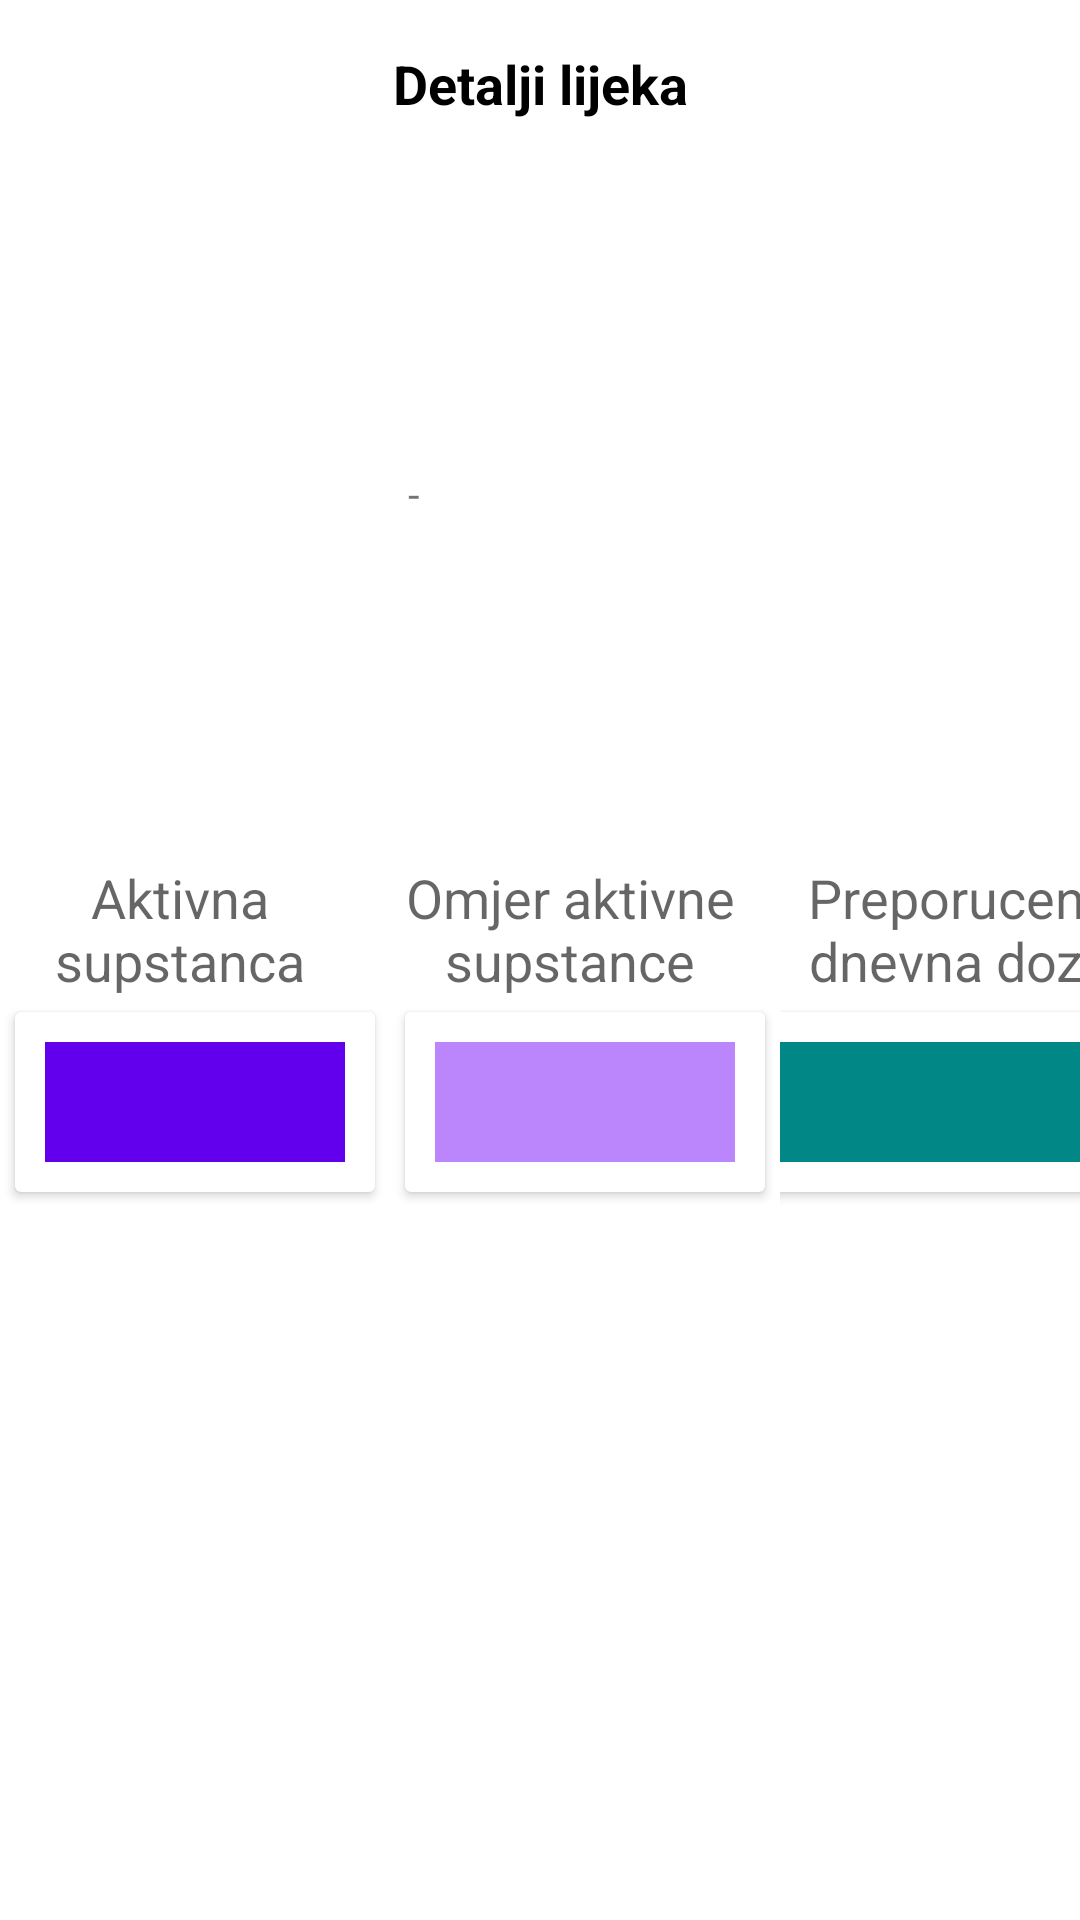

Write the Android layout XML for this screen, with the resource values it uses.
<!-- AndroidManifest.xml: application theme Theme.RegistarLijekova -->
<!-- res/layout/activity_detail.xml -->
<?xml version="1.0" encoding="utf-8"?>
<androidx.constraintlayout.widget.ConstraintLayout xmlns:android="http://schemas.android.com/apk/res/android"
    xmlns:app="http://schemas.android.com/apk/res-auto"
    xmlns:tools="http://schemas.android.com/tools"
    android:layout_width="match_parent"
    android:layout_height="match_parent"
    android:layout_margin="10dp"
    tools:context=".DetailActivity">

    <androidx.appcompat.widget.Toolbar
        android:id="@+id/toolbar"
        android:layout_width="match_parent"
        android:layout_height="?attr/actionBarSize"
        android:background="@color/white"
        app:layout_constraintEnd_toEndOf="parent"
        app:layout_constraintHorizontal_bias="0.0"
        app:layout_constraintStart_toStartOf="parent"
        app:layout_constraintTop_toTopOf="parent">

        <TextView
            android:id="@+id/title"
            android:layout_width="wrap_content"
            android:layout_height="wrap_content"
            android:layout_gravity="center"
            android:text="@string/title"
            android:textColor="@color/black"
            android:textSize="18sp"
            android:textStyle="bold" />

    </androidx.appcompat.widget.Toolbar>


    <ImageView
        android:id="@+id/image"
        android:layout_width="100dp"
        android:layout_height="100dp"
        android:layout_marginTop="28dp"
        android:contentDescription="@string/todo"
        app:layout_constraintStart_toEndOf="@id/detailName"
        app:layout_constraintStart_toStartOf="parent"
        app:layout_constraintTop_toBottomOf="@+id/toolbar"
        app:srcCompat="@drawable/medicaments" />

    <TextView
        android:id="@+id/shortDescription"
        android:layout_width="0dp"
        android:layout_height="wrap_content"
        android:layout_marginStart="5dp"
        android:layout_marginTop="32dp"
        android:layout_marginEnd="5dp"
        app:layout_constraintEnd_toEndOf="parent"
        app:layout_constraintHorizontal_bias="0.0"
        app:layout_constraintStart_toStartOf="parent"
        app:layout_constraintTop_toBottomOf="@+id/image" />

    <TextView
        android:id="@+id/detailDescription"
        android:layout_width="200dp"
        android:layout_height="wrap_content"
        android:layout_marginTop="24dp"
        app:layout_constraintEnd_toEndOf="parent"
        app:layout_constraintHorizontal_bias="0.764"
        app:layout_constraintStart_toEndOf="@+id/detailAtc"
        app:layout_constraintTop_toBottomOf="@+id/detailName" />

    <TextView
        android:layout_width="wrap_content"
        android:layout_height="wrap_content"
        android:text="@string/symbol"
        app:layout_constraintBottom_toTopOf="@+id/shortDescription"
        app:layout_constraintEnd_toStartOf="@+id/detailDescription"
        app:layout_constraintHorizontal_bias="0.513"
        app:layout_constraintStart_toEndOf="@+id/detailAtc"
        app:layout_constraintTop_toBottomOf="@id/detailName"
        app:layout_constraintVertical_bias="0.363" />

    <TextView
        android:id="@+id/detailAtc"
        android:layout_width="wrap_content"
        android:layout_height="wrap_content"
        android:layout_marginStart="24dp"
        android:layout_marginTop="24dp"
        app:layout_constraintStart_toEndOf="@+id/image"
        app:layout_constraintTop_toBottomOf="@+id/detailName" />

    <TextView
        android:id="@+id/detailName"
        android:layout_width="wrap_content"
        android:layout_height="wrap_content"
        android:layout_alignParentTop="true"
        android:layout_marginStart="24dp"
        android:layout_marginTop="56dp"
        android:textStyle="bold"
        app:layout_constraintStart_toEndOf="@+id/image"
        app:layout_constraintTop_toBottomOf="@+id/toolbar" />

    <TextView
        android:id="@+id/treciApi"
        android:layout_width="match_parent"
        android:layout_height="wrap_content"
        android:layout_marginStart="5dp"
        android:layout_marginTop="10dp"
        android:layout_marginEnd="5dp"
        app:layout_constraintEnd_toEndOf="parent"
        app:layout_constraintStart_toStartOf="parent"
        app:layout_constraintTop_toBottomOf="@id/shortDescription" />

    <LinearLayout
        android:id="@+id/linearLayout"
        android:layout_width="match_parent"
        android:layout_height="wrap_content"
        android:layout_marginTop="10dp"
        android:orientation="horizontal"
        app:layout_constraintBottom_toBottomOf="parent"
        app:layout_constraintEnd_toEndOf="parent"
        app:layout_constraintHorizontal_bias="0.0"
        app:layout_constraintStart_toStartOf="parent"
        app:layout_constraintTop_toBottomOf="@+id/treciApi"
        app:layout_constraintVertical_bias="0.032">

        <androidx.appcompat.widget.LinearLayoutCompat
            android:layout_width="wrap_content"
            android:layout_height="wrap_content"
            android:orientation="vertical">

            <TextView
                android:id="@+id/activate"
                android:layout_width="120dp"
                android:layout_height="wrap_content"
                android:layout_alignParentTop="true"
                android:layout_marginTop="5dp"
                android:gravity="center_horizontal"
                android:text="Aktivna supstanca"
                android:textAppearance="?android:attr/textAppearanceMedium" />

            <androidx.cardview.widget.CardView
                android:id="@+id/one"
                android:layout_width="120dp"
                android:layout_height="60dp"
                android:layout_gravity="center"
                android:layout_margin="5dp"
                android:textAlignment="center"
                app:cardCornerRadius="2dp"
                app:contentPadding="10dp">

                <TextView
                    android:id="@+id/activSubstance"
                    android:layout_width="100dp"
                    android:layout_height="100dp"
                    android:layout_below="@+id/card_view1"
                    android:layout_alignLeft="@+id/card_view1"
                    android:layout_alignParentStart="true"
                    android:layout_alignParentEnd="true"
                    android:background="@color/purple_500"
                    android:gravity="center_horizontal"
                    android:padding="10dp"
                    android:textStyle="bold" />

            </androidx.cardview.widget.CardView>
        </androidx.appcompat.widget.LinearLayoutCompat>


        <androidx.appcompat.widget.LinearLayoutCompat
            android:layout_width="wrap_content"
            android:layout_height="wrap_content"
            android:orientation="vertical">

            <TextView
                android:id="@+id/activat2"
                android:layout_width="120dp"
                android:layout_height="wrap_content"
                android:layout_alignParentTop="true"
                android:layout_marginTop="5dp"
                android:gravity="center_horizontal"
                android:text="Omjer aktivne supstance"
                android:textAppearance="?android:attr/textAppearanceMedium" />

            <androidx.cardview.widget.CardView
                android:id="@+id/card_view2"
                android:layout_width="120dp"
                android:layout_height="60dp"
                android:layout_gravity="center"
                android:layout_margin="5dp"
                android:textAlignment="center"
                app:cardCornerRadius="2dp"
                app:contentPadding="10dp">

                <TextView
                    android:id="@+id/ratioActiveSub"
                    android:layout_width="100dp"
                    android:layout_height="100dp"
                    android:layout_below="@+id/card_view1"
                    android:layout_alignLeft="@+id/card_view1"
                    android:layout_alignParentStart="true"
                    android:layout_alignParentEnd="true"
                    android:background="@color/purple_200"
                    android:gravity="center_horizontal"
                    android:padding="10dp"
                    android:textStyle="bold" />
            </androidx.cardview.widget.CardView>
        </androidx.appcompat.widget.LinearLayoutCompat>


        <androidx.appcompat.widget.LinearLayoutCompat
            android:layout_width="wrap_content"
            android:layout_height="wrap_content"
            android:orientation="vertical">

            <TextView
                android:id="@+id/activat3"
                android:layout_width="120dp"
                android:layout_height="wrap_content"
                android:layout_alignParentTop="true"
                android:layout_marginTop="5dp"
                android:gravity="center_horizontal"
                android:text="Preporucena dnevna doza"
                android:textAppearance="?android:attr/textAppearanceMedium" />

            <androidx.cardview.widget.CardView
                android:id="@+id/card_view3"
                android:layout_width="120dp"
                android:layout_height="60dp"
                android:layout_gravity="center"
                android:layout_margin="5dp"
                android:textAlignment="center"
                app:cardCornerRadius="2dp"
                app:contentPadding="10dp">

                <TextView
                    android:id="@+id/recomDose"
                    android:layout_width="100dp"
                    android:layout_height="50dp"
                    android:layout_below="@+id/card_view2"
                    android:layout_alignLeft="@+id/card_view2"
                    android:layout_alignParentStart="true"
                    android:layout_alignParentEnd="true"
                    android:background="@color/teal_700"
                    android:padding="10dp"
                    android:textAlignment="center"
                    android:textStyle="bold" />
            </androidx.cardview.widget.CardView>
        </androidx.appcompat.widget.LinearLayoutCompat>


    </LinearLayout>


    <LinearLayout
        android:layout_width="match_parent"
        android:layout_height="wrap_content"
        android:layout_margin="10dp"
        app:layout_constraintBottom_toBottomOf="parent"
        app:layout_constraintEnd_toEndOf="parent"
        app:layout_constraintHorizontal_bias="0.25"
        app:layout_constraintStart_toStartOf="parent"
        app:layout_constraintTop_toBottomOf="@+id/linearLayout"
        app:layout_constraintVertical_bias="0.062">

        <TextView
            android:id="@+id/longDescription"
            android:layout_width="match_parent"
            android:layout_height="wrap_content"
            android:layout_marginTop="25dp"
            android:layout_weight="1.0"
            android:fillViewport="true"
            app:layout_constraintBottom_toBottomOf="parent"
            app:layout_constraintEnd_toEndOf="parent"
            app:layout_constraintHorizontal_bias="0.4"
            app:layout_constraintStart_toStartOf="parent"
            app:layout_constraintVertical_bias="0.054" />

    </LinearLayout>

</androidx.constraintlayout.widget.ConstraintLayout>
<!-- resources referenced by this layout -->
<resources>
  <string name="symbol">-</string>
  <string name="title">Detalji lijeka</string>
  <string name="todo">TODO</string>
  <style name="Theme.RegistarLijekova" parent="Theme.MaterialComponents.Light.NoActionBar">
          
          <item name="colorPrimary">@color/purple_500</item>
          <item name="colorPrimaryVariant">@color/purple_700</item>
          <item name="colorOnPrimary">@color/white</item>
          
          <item name="colorSecondary">@color/teal_200</item>
          <item name="colorSecondaryVariant">@color/teal_700</item>
          <item name="colorOnSecondary">@color/black</item>
          
          <item name="android:statusBarColor">?attr/colorOnPrimary</item>
          
      </style>
  <!-- not gathered from this repository: default colours our renderer supplied (Android Studio template values) -->
  <color name="purple_200">#FFBB86FC</color>
  <color name="purple_500">#FF6200EE</color>
  <color name="purple_700">#FF3700B3</color>
  <color name="teal_200">#FF03DAC5</color>
  <color name="teal_700">#FF018786</color>
  <color name="black">#FF000000</color>
  <color name="white">#FFFFFFFF</color>
</resources>
